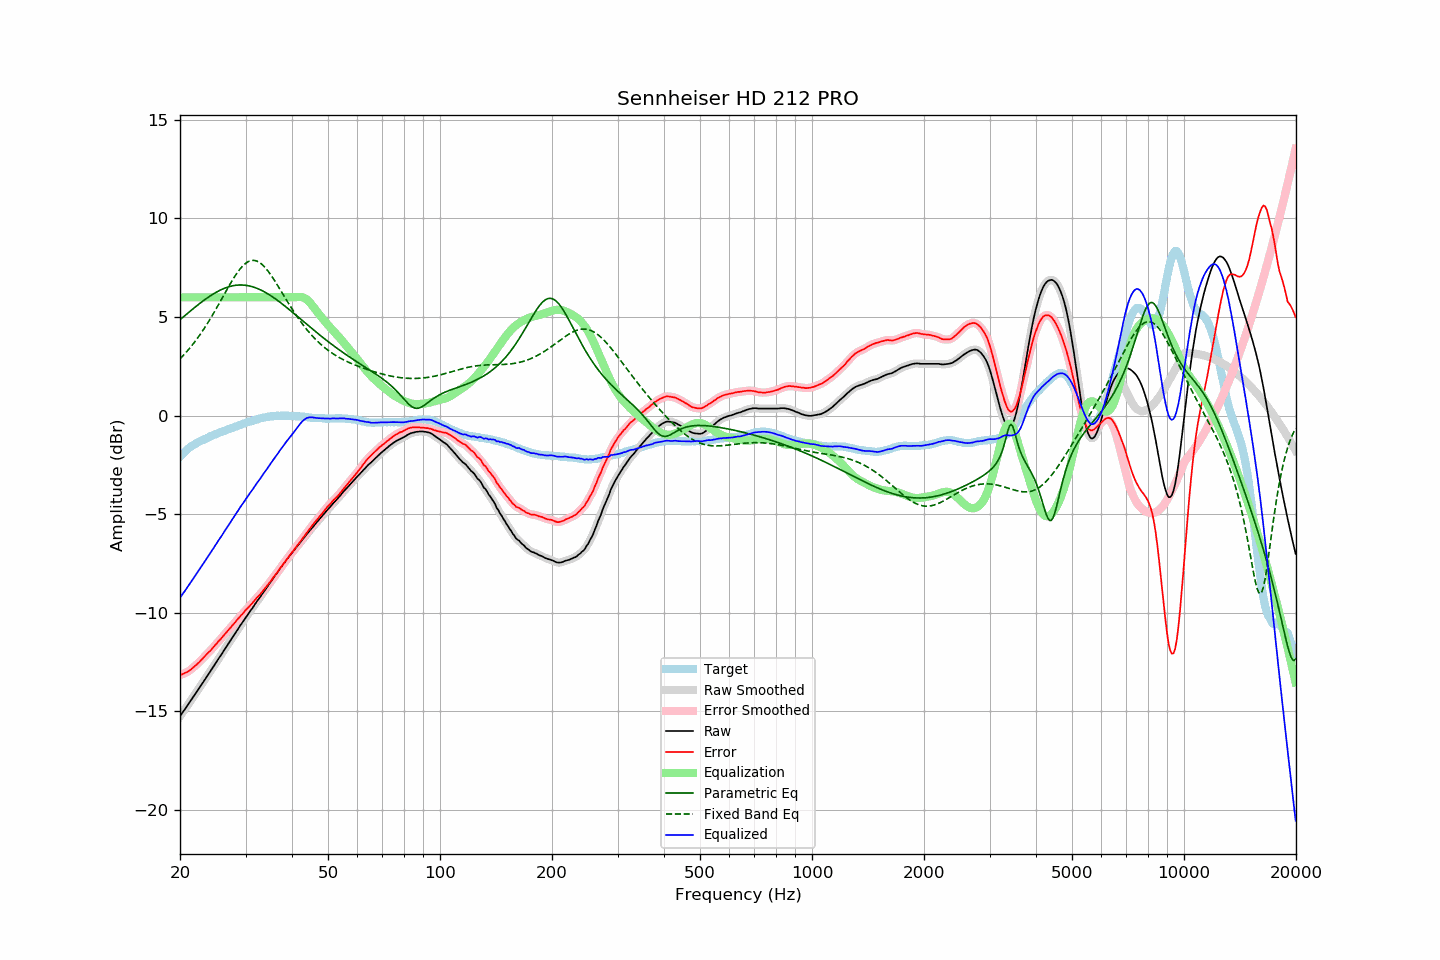

Data behind this chart, as committed beside it:
frequency, raw, error, smoothed, error_smoothed, equalization, parametric_eq, fixed_band_eq, equalized_raw, equalized_smoothed, target
20.00, -15.24, -13.16, -15.24, -13.16, 6.00, 4.87, 2.88, -9.24, -9.24, -2.08
20.20, -15.12, -13.13, -15.12, -13.13, 6.00, 4.93, 2.96, -9.12, -9.12, -1.99
20.40, -15.00, -13.09, -15.01, -13.09, 6.00, 5.00, 3.05, -9.00, -9.01, -1.91
20.61, -14.89, -13.05, -14.89, -13.05, 6.00, 5.07, 3.14, -8.89, -8.89, -1.84
20.81, -14.77, -13.02, -14.77, -13.02, 6.00, 5.14, 3.23, -8.77, -8.77, -1.75
21.02, -14.65, -12.98, -14.65, -12.97, 6.00, 5.21, 3.32, -8.65, -8.65, -1.67
21.23, -14.53, -12.92, -14.53, -12.92, 6.00, 5.28, 3.42, -8.53, -8.53, -1.61
21.44, -14.41, -12.86, -14.41, -12.86, 6.00, 5.34, 3.52, -8.41, -8.41, -1.55
21.66, -14.29, -12.79, -14.29, -12.79, 6.00, 5.41, 3.62, -8.29, -8.29, -1.51
21.87, -14.17, -12.72, -14.17, -12.72, 6.00, 5.48, 3.72, -8.17, -8.17, -1.45
22.09, -14.05, -12.65, -14.05, -12.65, 6.00, 5.54, 3.83, -8.05, -8.05, -1.40
22.31, -13.93, -12.57, -13.93, -12.57, 6.00, 5.61, 3.94, -7.93, -7.93, -1.36
22.54, -13.81, -12.50, -13.81, -12.50, 6.00, 5.67, 4.06, -7.81, -7.81, -1.32
22.76, -13.69, -12.41, -13.69, -12.41, 6.00, 5.74, 4.17, -7.69, -7.69, -1.28
22.99, -13.57, -12.33, -13.57, -12.33, 6.00, 5.80, 4.29, -7.57, -7.57, -1.25
23.22, -13.44, -12.23, -13.44, -12.24, 6.00, 5.86, 4.41, -7.44, -7.44, -1.21
23.45, -13.32, -12.15, -13.32, -12.15, 6.00, 5.92, 4.54, -7.32, -7.32, -1.17
23.69, -13.19, -12.07, -13.19, -12.07, 6.00, 5.97, 4.67, -7.19, -7.19, -1.13
23.92, -13.07, -11.98, -13.07, -11.99, 6.00, 6.03, 4.80, -7.07, -7.07, -1.09
24.16, -12.95, -11.91, -12.95, -11.90, 6.00, 6.08, 4.93, -6.95, -6.95, -1.04
24.40, -12.82, -11.81, -12.82, -11.81, 6.00, 6.14, 5.07, -6.82, -6.82, -1.01
24.65, -12.70, -11.72, -12.70, -11.72, 6.00, 6.19, 5.21, -6.70, -6.70, -0.98
24.89, -12.57, -11.62, -12.57, -11.62, 6.00, 6.23, 5.35, -6.57, -6.57, -0.95
25.14, -12.45, -11.54, -12.45, -11.54, 6.00, 6.28, 5.49, -6.45, -6.45, -0.91
25.39, -12.32, -11.44, -12.32, -11.45, 6.00, 6.32, 5.64, -6.32, -6.32, -0.88
25.65, -12.20, -11.36, -12.20, -11.35, 6.00, 6.36, 5.78, -6.20, -6.20, -0.84
25.91, -12.08, -11.26, -12.08, -11.26, 6.00, 6.40, 5.93, -6.08, -6.08, -0.82
26.16, -11.95, -11.16, -11.95, -11.17, 6.00, 6.44, 6.07, -5.95, -5.95, -0.79
26.43, -11.82, -11.07, -11.83, -11.07, 6.00, 6.47, 6.22, -5.82, -5.83, -0.75
26.69, -11.70, -10.98, -11.70, -10.98, 6.00, 6.50, 6.37, -5.70, -5.70, -0.72
26.96, -11.57, -10.88, -11.58, -10.89, 6.00, 6.53, 6.51, -5.57, -5.58, -0.69
27.23, -11.45, -10.80, -11.45, -10.79, 6.00, 6.55, 6.65, -5.45, -5.45, -0.66
27.50, -11.32, -10.70, -11.33, -10.70, 6.00, 6.57, 6.79, -5.32, -5.33, -0.63
27.77, -11.20, -10.59, -11.20, -10.60, 6.00, 6.59, 6.92, -5.20, -5.20, -0.61
28.05, -11.08, -10.51, -11.08, -10.50, 6.00, 6.60, 7.05, -5.08, -5.08, -0.57
28.33, -10.95, -10.40, -10.95, -10.41, 6.00, 6.61, 7.18, -4.95, -4.95, -0.55
28.62, -10.83, -10.31, -10.83, -10.31, 6.00, 6.62, 7.29, -4.83, -4.83, -0.52
28.90, -10.70, -10.22, -10.70, -10.22, 6.00, 6.63, 7.40, -4.70, -4.70, -0.48
29.19, -10.58, -10.12, -10.58, -10.13, 6.00, 6.63, 7.50, -4.58, -4.58, -0.46
29.48, -10.46, -10.05, -10.46, -10.04, 6.00, 6.62, 7.59, -4.46, -4.46, -0.41
29.78, -10.33, -9.94, -10.34, -9.94, 6.00, 6.62, 7.67, -4.33, -4.34, -0.39
30.08, -10.21, -9.85, -10.22, -9.86, 6.00, 6.61, 7.74, -4.21, -4.22, -0.36
30.38, -10.10, -9.77, -10.10, -9.76, 6.00, 6.60, 7.79, -4.10, -4.10, -0.34
30.68, -9.99, -9.69, -9.99, -9.68, 6.00, 6.58, 7.83, -3.99, -3.99, -0.31
30.99, -9.87, -9.59, -9.88, -9.59, 6.00, 6.56, 7.86, -3.87, -3.88, -0.29
31.30, -9.76, -9.50, -9.76, -9.50, 6.00, 6.54, 7.87, -3.76, -3.76, -0.26
31.61, -9.64, -9.41, -9.64, -9.41, 6.00, 6.51, 7.87, -3.64, -3.64, -0.23
31.93, -9.52, -9.31, -9.52, -9.31, 6.00, 6.48, 7.86, -3.52, -3.52, -0.21
32.24, -9.40, -9.21, -9.41, -9.22, 6.00, 6.45, 7.83, -3.40, -3.41, -0.19
32.57, -9.29, -9.13, -9.29, -9.13, 6.00, 6.42, 7.79, -3.29, -3.29, -0.16
32.89, -9.18, -9.05, -9.18, -9.04, 6.00, 6.38, 7.74, -3.18, -3.18, -0.13
33.22, -9.06, -8.94, -9.06, -8.94, 6.00, 6.34, 7.67, -3.06, -3.06, -0.12
33.55, -8.94, -8.84, -8.95, -8.85, 6.00, 6.30, 7.59, -2.94, -2.95, -0.10
33.89, -8.83, -8.74, -8.83, -8.74, 6.00, 6.25, 7.51, -2.83, -2.83, -0.09
34.23, -8.71, -8.65, -8.71, -8.64, 6.00, 6.21, 7.41, -2.71, -2.71, -0.06
34.57, -8.59, -8.54, -8.60, -8.54, 6.00, 6.16, 7.31, -2.59, -2.60, -0.05
34.92, -8.48, -8.44, -8.48, -8.44, 6.00, 6.11, 7.19, -2.48, -2.48, -0.05
35.27, -8.36, -8.34, -8.36, -8.33, 6.00, 6.05, 7.08, -2.36, -2.36, -0.03
35.62, -8.24, -8.21, -8.25, -8.22, 6.00, 6.00, 6.95, -2.24, -2.25, -0.03
35.97, -8.13, -8.11, -8.13, -8.11, 6.00, 5.94, 6.83, -2.13, -2.13, -0.02
... 635 more rows
